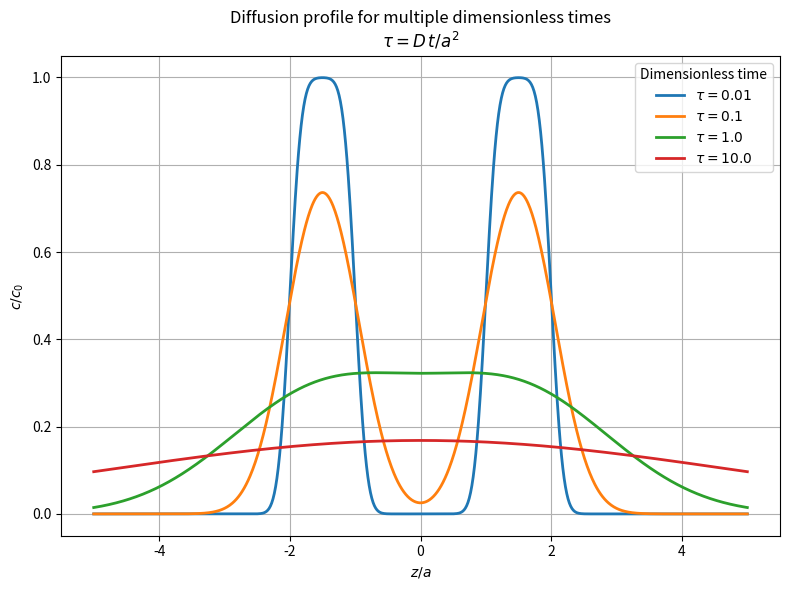

Source code (Python):
# filename: plot_diffusion_profiles.py

import numpy as np
import matplotlib.pyplot as plt
from scipy.special import erf

# ──────────────── USER‐DEFINED PARAMETERS ────────────────
a = 1.0           # half‐width scale
D = 1.0           # diffusion coefficient
# dimensionless times τ = D·t/a²
tau_list = [0.01, 0.1, 1.0, 10.0]  
# spatial range in units of a
z_over_a = np.linspace(-5, 5, 1000)
# ───────────────────────────────────────────────────────────

def c_over_c0(eta, tau):
    """
    Dimensionless concentration c/c0 as a function
    of eta = z/a and tau = D t / a^2.
    """
    denom = 2.0 * np.sqrt(tau)
    arg1 = (eta - 1.0) / denom
    arg2 = (eta - 2.0) / denom
    arg3 = (eta + 2.0) / denom
    arg4 = (eta + 1.0) / denom
    return 0.5 * (erf(arg1) - erf(arg2) + erf(arg3) - erf(arg4))

# ──────────────── PLOTTING ────────────────
plt.figure(figsize=(8,6))
for tau in tau_list:
    plt.plot(z_over_a,
             c_over_c0(z_over_a, tau),
             lw=2,
             label=rf'$\tau = {tau}$')

plt.xlabel(r'$z / a$')
plt.ylabel(r'$c / c_{0}$')
plt.title('Diffusion profile for multiple dimensionless times\n' +
          r'$\tau = D\,t/a^{2}$')
plt.legend(title='Dimensionless time')
plt.grid(True)
plt.tight_layout()
plt.show()
